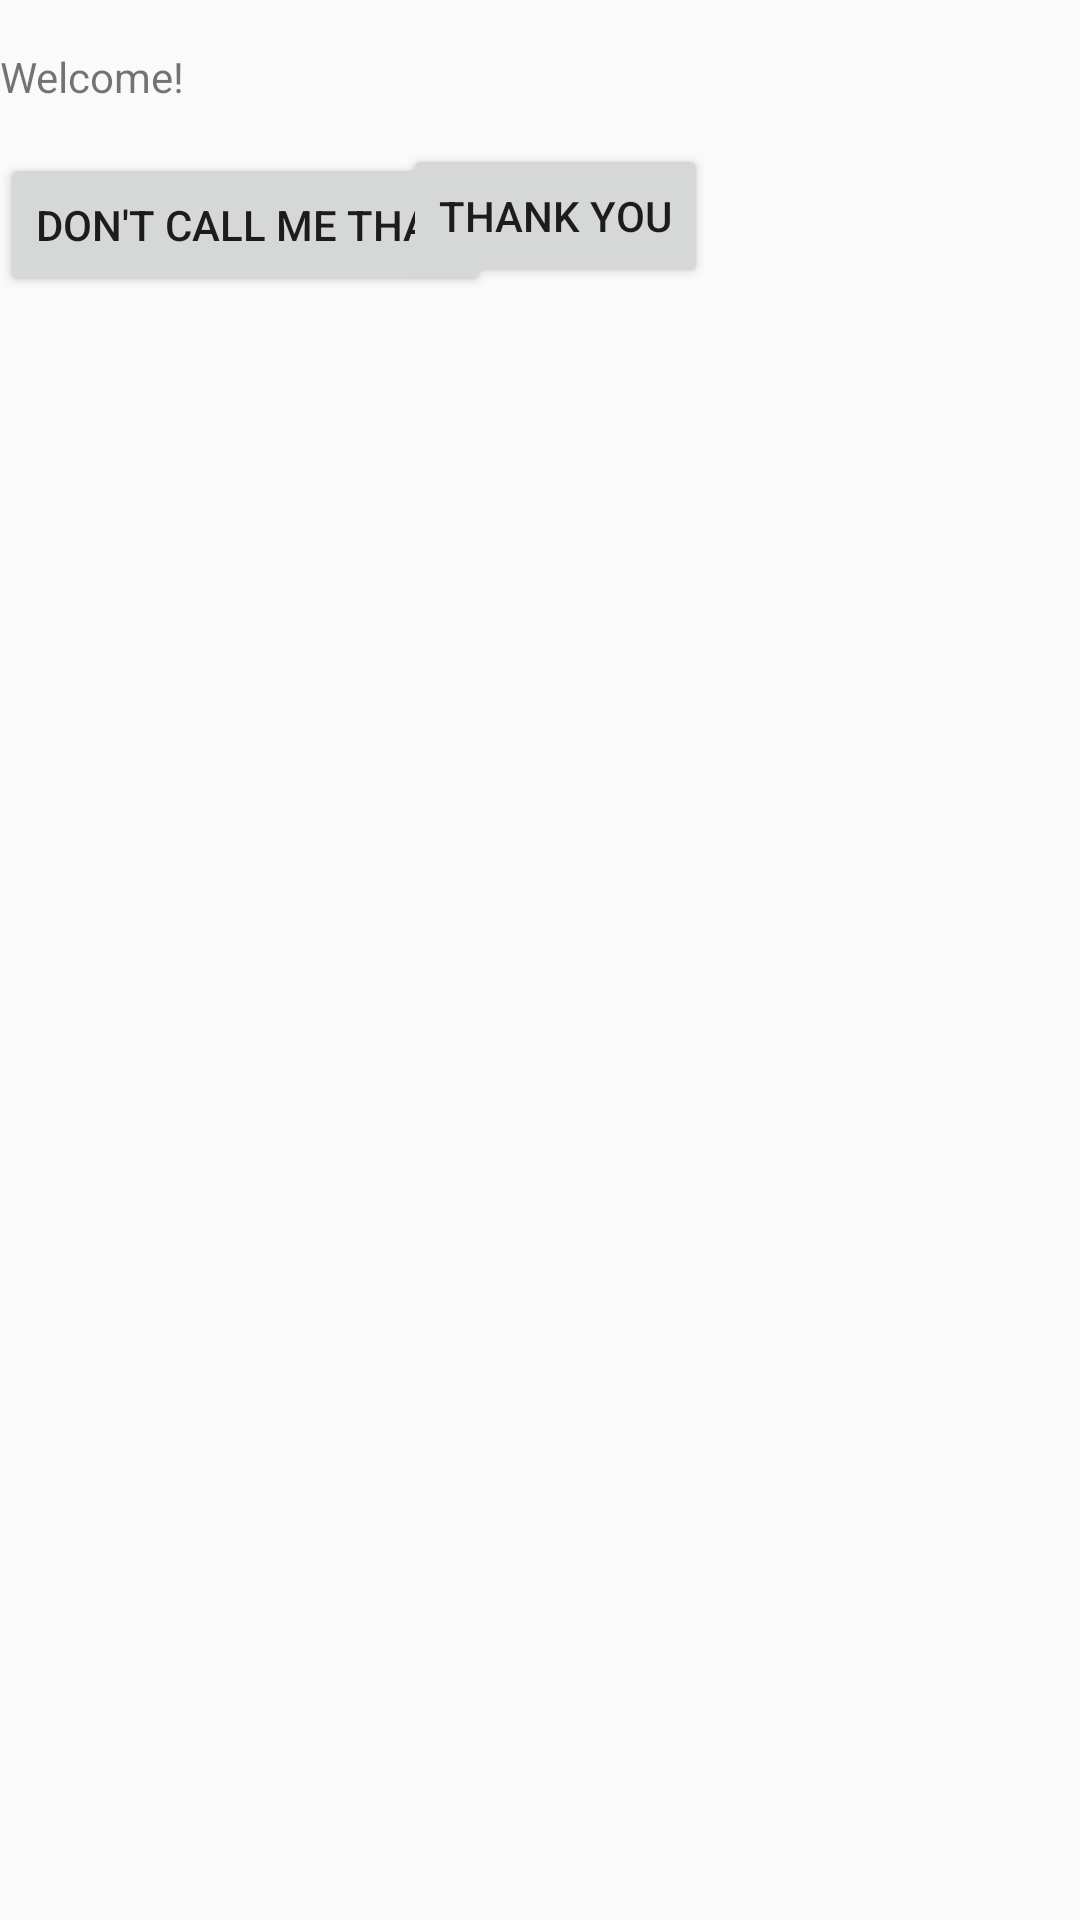

Android layout source for this screen:
<!-- AndroidManifest.xml: application theme Theme.AppCompat.Light -->
<!-- res/layout/activity_name.xml -->
<?xml version="1.0" encoding="utf-8"?>
<androidx.constraintlayout.widget.ConstraintLayout xmlns:android="http://schemas.android.com/apk/res/android"
    xmlns:app="http://schemas.android.com/apk/res-auto"
    xmlns:tools="http://schemas.android.com/tools"
    android:layout_width="match_parent"
    android:layout_height="match_parent"
    tools:context=".MainActivity">

    <TextView
        android:id="@+id/textView3"
        android:layout_width="wrap_content"
        android:layout_height="wrap_content"
        android:layout_marginTop="16dp"
        android:text="Welcome!"
        app:layout_constraintTop_toTopOf="parent"
        tools:ignore="MissingConstraints"
        tools:layout_editor_absoluteX="26dp" />

    <Button
        android:id="@+id/button2"
        android:layout_width="wrap_content"
        android:layout_height="wrap_content"
        android:layout_marginTop="16dp"
        android:text="Don't call me that"
        app:layout_constraintTop_toBottomOf="@+id/textView3"
        tools:layout_editor_absoluteX="26dp"
        tools:ignore="MissingConstraints" />

    <Button
        android:id="@+id/button3"
        android:layout_width="wrap_content"
        android:layout_height="wrap_content"
        android:layout_marginTop="48dp"
        android:layout_marginEnd="124dp"
        android:text="Thank you"
        app:layout_constraintEnd_toEndOf="parent"
        app:layout_constraintTop_toTopOf="parent" />

</androidx.constraintlayout.widget.ConstraintLayout>
<!-- resources referenced by this layout -->
<resources>

</resources>
